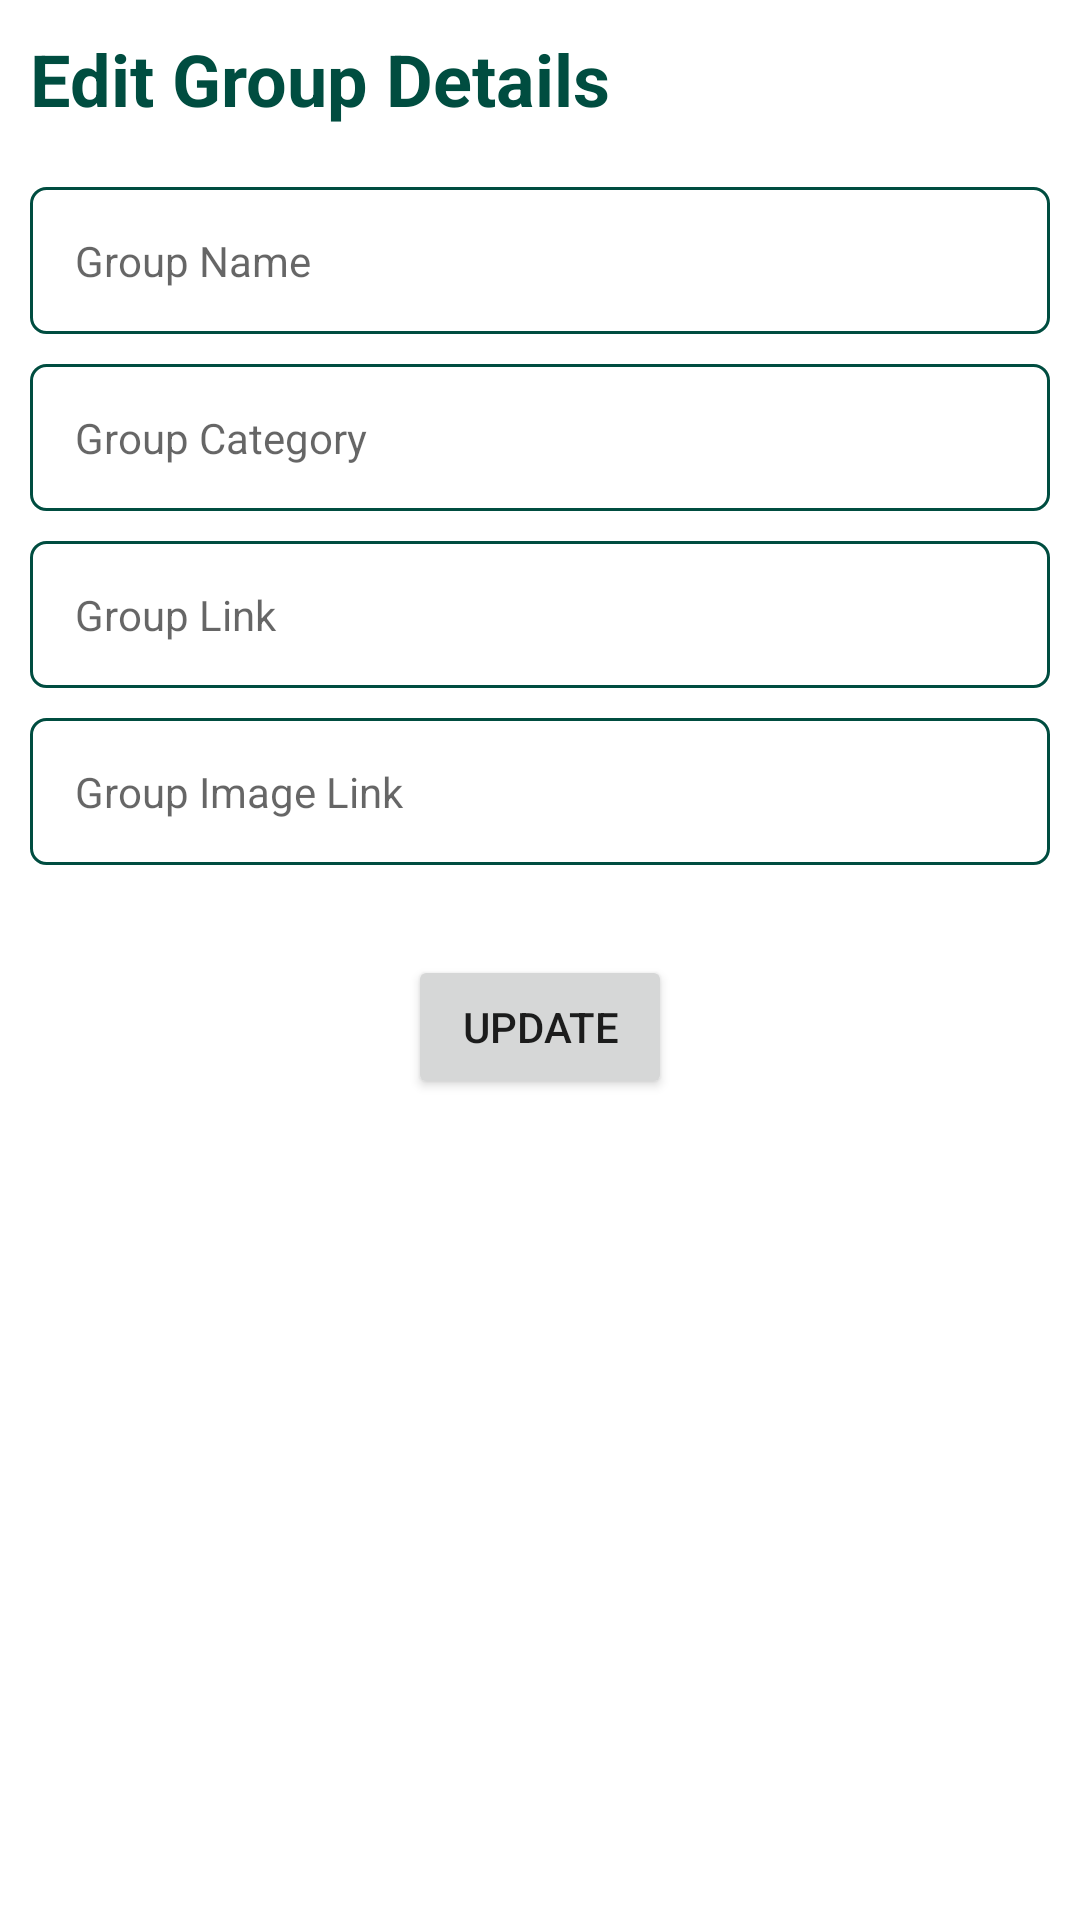

Android layout source for this screen:
<!-- AndroidManifest.xml: application theme Theme.AdminGroupsPanel -->
<!-- res/layout/edit_popup.xml -->
<?xml version="1.0" encoding="utf-8"?>
<LinearLayout xmlns:android="http://schemas.android.com/apk/res/android"
    android:layout_width="match_parent"
    android:layout_height="match_parent"
    android:orientation="vertical">



    <TextView
        android:layout_width="wrap_content"
        android:layout_height="wrap_content"
        android:textSize="24dp"
        android:text="Edit Group Details"
        android:textStyle="bold"
        android:textColor="@color/primary_main"
        android:layout_margin="10dp"

        />



    <EditText
        android:id="@+id/group_name_editText"
        android:layout_width="match_parent"
        android:layout_height="wrap_content"
        android:hint="Group Name"
        android:maxLength="17"
        android:padding="15dp"
        android:layout_marginHorizontal="10dp"
        android:layout_marginTop="10dp"
        android:background="@drawable/edit_text_background_color"
        android:inputType="text"
        android:textSize="14dp"
        />
    <EditText
        android:id="@+id/group_category_editText"
        android:layout_width="match_parent"
        android:layout_height="wrap_content"
        android:hint="Group Category"
        android:background="@drawable/edit_text_background_color"

        android:padding="15dp"
        android:layout_marginHorizontal="10dp"
        android:layout_marginTop="10dp"
        android:inputType="text"
        android:textSize="14dp"
        />
    <EditText
        android:id="@+id/group_link_editText"
        android:layout_width="match_parent"
        android:layout_height="wrap_content"
        android:hint="Group Link"
        android:background="@drawable/edit_text_background_color"
        android:inputType="text"
        android:padding="15dp"
        android:layout_marginHorizontal="10dp"
        android:layout_marginTop="10dp"
        android:textSize="14dp"
        />
    <EditText
        android:id="@+id/group_image_link_editText"
        android:layout_width="match_parent"
        android:layout_height="wrap_content"
        android:hint="Group Image Link"

        android:inputType="text"
        android:padding="15dp"
        android:background="@drawable/edit_text_background_color"
        android:layout_margin="10dp"
        android:textSize="14dp"
        />


    <Button
        android:id="@+id/update_group"
        android:layout_width="wrap_content"
        android:layout_height="wrap_content"
        android:text="Update"
        android:layout_gravity="center"
        android:layout_marginTop="20dp"
        />

</LinearLayout>
<!-- resources referenced by this layout -->
<resources>
  <color name="primary_main">#004d40</color>
  <!-- drawable edit_text_background_color (drawable) -->
  <?xml version="1.0" encoding="utf-8"?>
  <shape
      xmlns:android="http://schemas.android.com/apk/res/android"
      android:shape="rectangle">
  
      <stroke
          android:color="@color/primary_main"
          android:width="1dp"
          />
  
      <corners
          android:radius="5dp"
          />
  
      <solid
          android:color="@color/white"
          />
  
  </shape>
  <style name="Theme.AdminGroupsPanel" parent="Theme.MaterialComponents.Light.DarkActionBar">
          <item name="android:forceDarkAllowed" tools:targetApi="q"> false </item>
  
  
          <item name="colorPrimary">@color/primary_main</item>
          <item name="colorPrimaryVariant">@color/primary_dark</item>
          <item name="colorOnPrimary">@color/white</item>
          
          <item name="colorSecondary">@color/secondary_main</item>
          <item name="colorSecondaryVariant">@color/secondary_dark</item>
          <item name="colorOnSecondary">@color/black</item>
          
          <item name="android:statusBarColor" tools:targetApi="l">?attr/colorPrimaryVariant</item>
          
  
  
  
          
          <item name="android:textColorSecondary">@color/white</item>
      </style>
  <color name="white">#FFFFFFFF</color>
  <color name="primary_dark">#00251a</color>
  <color name="secondary_main">#b9f6ca</color>
  <color name="secondary_dark">#88c399</color>
  <color name="black">#FF000000</color>
</resources>
